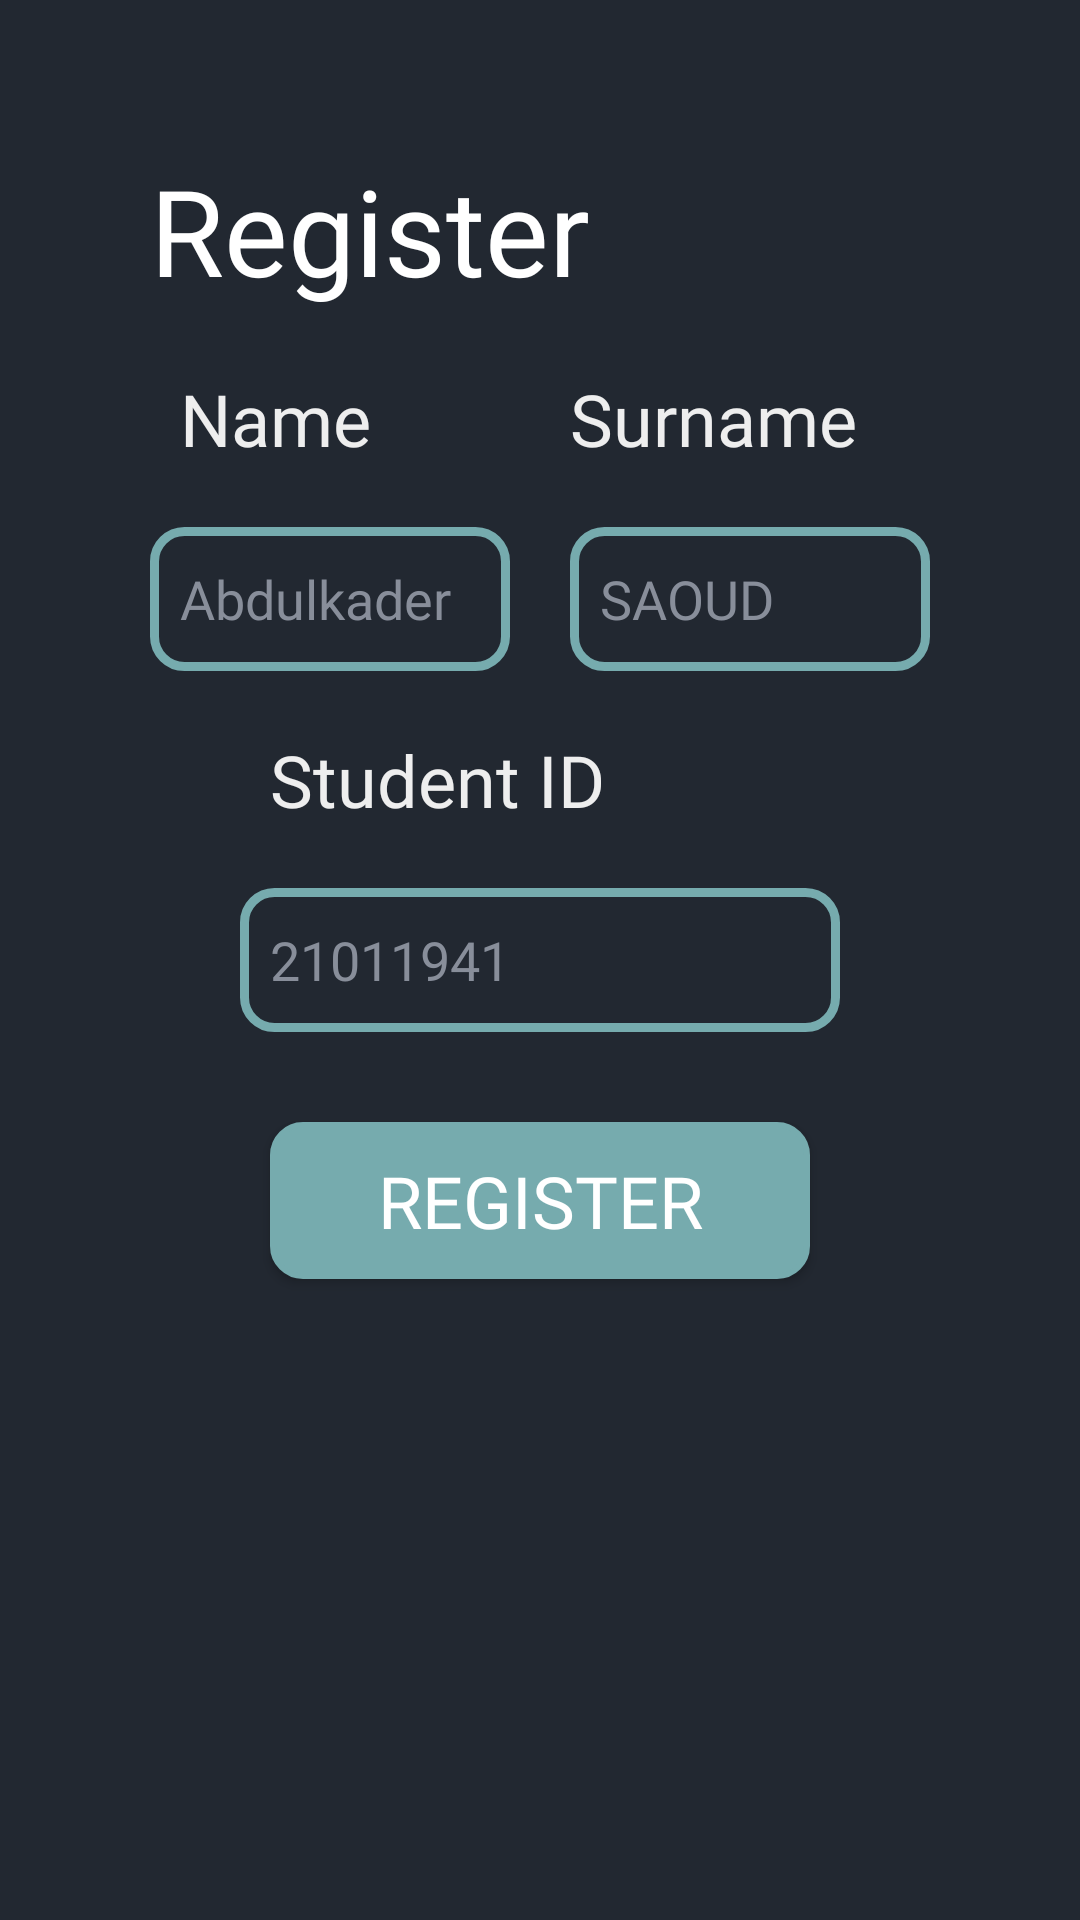

Here is an Android app screen rendered from its layout file. Give the layout XML and the strings, colors and styles it references.
<!-- AndroidManifest.xml: application theme Theme.LoginModule -->
<!-- res/layout/activity_register.xml -->
<?xml version="1.0" encoding="utf-8"?>
<android.widget.LinearLayout xmlns:android="http://schemas.android.com/apk/res/android"
    xmlns:app="http://schemas.android.com/apk/res-auto"
    xmlns:tools="http://schemas.android.com/tools"
    android:id="@+id/main"
    android:layout_width="match_parent"
    android:layout_height="match_parent"
    android:background="@color/darker"
    android:orientation="vertical"
    tools:context=".Profile.RegisterPage">

    <TextView
        android:id="@+id/h1"
        android:layout_width="wrap_content"
        android:layout_height="wrap_content"
        android:text="Register"
        android:fontFamily="@font/roboto_bold"
        android:textColor="@color/white"
        android:textSize="40sp"
        android:layout_marginTop="50sp"
        android:layout_marginStart="50sp"
        />

    <LinearLayout
        android:layout_width="match_parent"
        android:layout_height="wrap_content"
        android:orientation="horizontal">

        <TextView
            android:id="@+id/lName"
            android:layout_width="0dp"
            android:layout_height="wrap_content"
            android:text="Name"
            android:textColor="@color/light"
            android:textSize="24sp"
            android:layout_weight="1"
            android:layout_marginTop="20sp"
            android:layout_marginStart="60sp"
            android:fontFamily="@font/roboto_regular"
            />

        <TextView
            android:id="@+id/lSurname"
            android:layout_width="0dp"
            android:layout_height="wrap_content"
            android:text="Surname"
            android:textColor="@color/light"
            android:textSize="24sp"
            android:layout_marginTop="20sp"
            android:layout_weight="1"
            android:layout_marginEnd="40sp"
            android:fontFamily="@font/roboto_regular"
            />
    </LinearLayout>
    <LinearLayout
        android:layout_width="match_parent"
        android:layout_height="wrap_content"
        android:orientation="horizontal">

        <EditText
            android:id="@+id/etName"
            android:layout_width="0dp"
            android:layout_weight="1"
            android:layout_height="wrap_content"
            android:background="@drawable/roundbox"
            android:ems="10"
            android:inputType="text"
            android:minHeight="48dp"
            android:textColor="@color/white"
            android:hint="Abdulkader"
            android:textColorHint="@color/grey"
            android:layout_marginTop="20sp"
            android:fontFamily="@font/roboto_regular"
            android:layout_marginStart="50sp"
            android:layout_marginEnd="10sp"
            android:nextFocusRight="@id/etSurname"
            />
        <EditText
            android:id="@+id/etSurname"
            android:layout_width="0dp"
            android:layout_weight="1"
            android:layout_height="wrap_content"
            android:background="@drawable/roundbox"
            android:ems="10"
            android:inputType="text"
            android:minHeight="48dp"
            android:textColor="@color/white"
            android:hint="SAOUD"
            android:textColorHint="@color/grey"
            android:layout_marginTop="20sp"
            android:layout_marginStart="10sp"
            android:layout_marginEnd="50sp"
            android:fontFamily="@font/roboto_regular"
            />
    </LinearLayout>

    <TextView
        android:id="@+id/scopeTitleTV"
        android:layout_width="wrap_content"
        android:layout_height="wrap_content"
        android:layout_below="@+id/h1"
        android:text="Student ID"
        android:textColor="@color/light"
        android:textSize="24sp"
        android:layout_marginTop="20sp"
        android:layout_marginStart="90sp"
        android:fontFamily="@font/roboto_regular"
        />

    <EditText
        android:id="@+id/etSTDID"
        android:layout_width="match_parent"
        android:layout_height="wrap_content"
        android:background="@drawable/roundbox"
        android:ems="10"
        android:inputType="numberSigned"
        android:minHeight="48dp"
        android:textColor="@color/white"
        android:hint="21011941"
        android:textColorHint="@color/grey"
        android:layout_marginTop="20sp"
        android:layout_marginStart="80sp"
        android:layout_marginEnd="80sp"
        android:fontFamily="@font/roboto_regular"
        />

    <androidx.appcompat.widget.AppCompatButton
        android:id="@+id/button"
        android:layout_width="match_parent"
        android:layout_height="wrap_content"
        android:background="@drawable/filledroundbox"
        android:backgroundTint="@color/blue"
        android:text="Register"
        android:layout_marginTop="30sp"
        android:layout_marginStart="90sp"
        android:layout_marginEnd="90sp"
        android:fontFamily="@font/roboto_regular"
        android:textColor="@color/white"
        android:textSize="24sp"
        />

    <ProgressBar
        android:id="@+id/progressBar"
        style="?android:attr/progressBarStyle"
        android:layout_width="match_parent"
        android:layout_height="60sp"
        android:layout_marginTop="40sp"
        android:visibility="invisible"/>


</android.widget.LinearLayout>
<!-- resources referenced by this layout -->
<resources>
  <color name="blue">#76ABAE</color>
  <color name="darker">#222831</color>
  <color name="grey">#888E9A</color>
  <color name="light">#EEEEEE</color>
  <color name="white">#FFFFFFFF</color>
  <!-- drawable filledroundbox (drawable) -->
  <shape xmlns:android="http://schemas.android.com/apk/res/android"
      android:shape="rectangle">
      <solid android:color="@color/blue" />
      <stroke
          android:width="2dp"
          android:color="@color/blue" />
  
      <corners android:radius="10dp" />
      <padding
          android:left="10dp"
          android:top="10dp"
          android:right="10dp"
          android:bottom="10dp" />
  </shape>
  <!-- drawable roundbox (drawable) -->
  <shape xmlns:android="http://schemas.android.com/apk/res/android"
      android:shape="rectangle">
      <solid android:color="@android:color/transparent" />
      <stroke
          android:width="3dp"
          android:color="@color/blue"
          />
      <corners android:radius="10dp" />
      <padding
          android:left="10dp"
          android:top="10dp"
          android:right="10dp"
          android:bottom="10dp"
          />
  </shape>
  <style name="Theme.LoginModule" parent="Theme.MaterialComponents.DayNight.DarkActionBar">
          
          <item name="colorPrimary">@color/fullD</item>
          <item name="colorPrimaryVariant">@color/fullD</item>
          <item name="colorOnPrimary">@color/white</item>
          
          <item name="colorSecondary">@color/teal_200</item>
          <item name="colorSecondaryVariant">@color/teal_700</item>
          <item name="colorOnSecondary">@color/black</item>
          
          <item name="android:statusBarColor">?attr/colorPrimaryVariant</item>
          
      </style>
  <color name="fullD">#222831</color>
  <color name="teal_200">#FF03DAC5</color>
  <color name="teal_700">#FF018786</color>
  <color name="black">#FF000000</color>
</resources>
